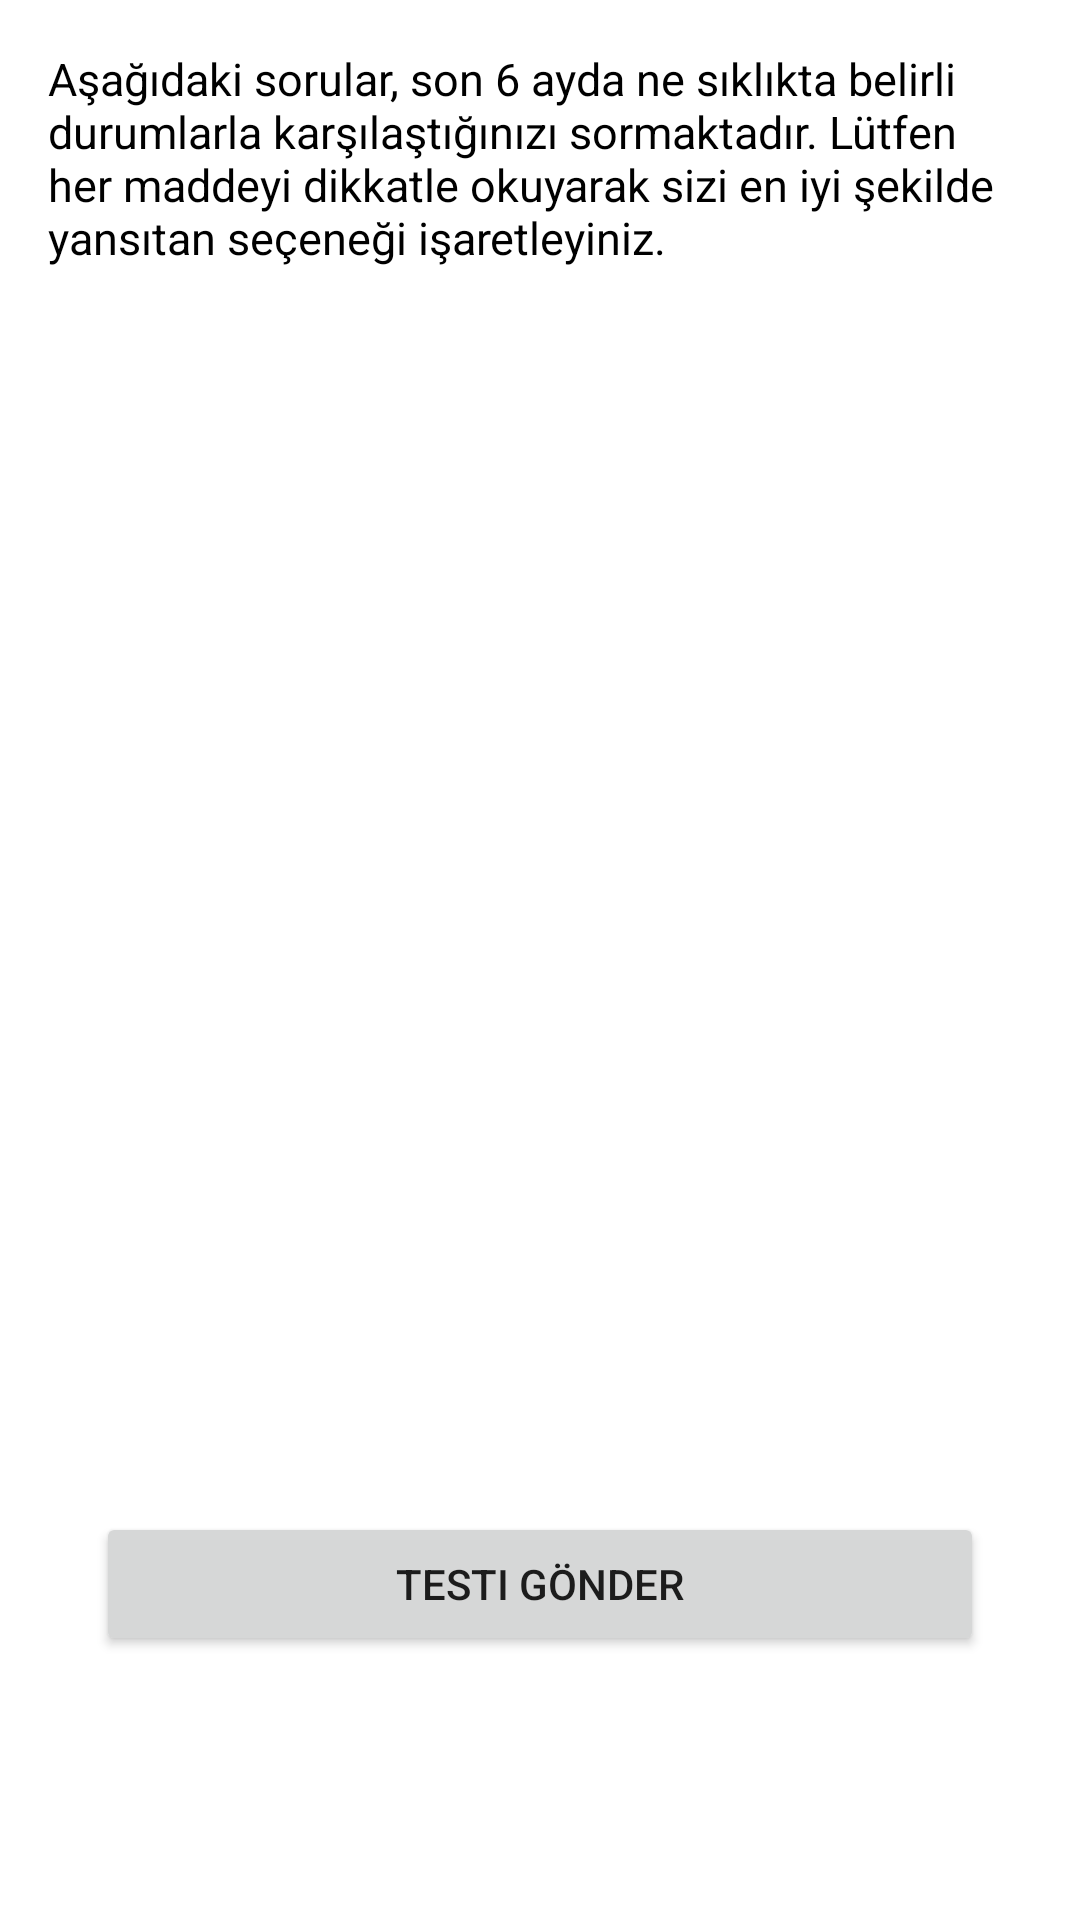

Here is an Android app screen rendered from its layout file. Give the layout XML and the strings, colors and styles it references.
<!-- AndroidManifest.xml: application theme Base.Theme.Emotimate -->
<!-- res/layout/fragment_asrs.xml -->
<?xml version="1.0" encoding="utf-8"?>
<LinearLayout xmlns:android="http://schemas.android.com/apk/res/android"
    android:layout_width="match_parent"
    android:layout_height="match_parent"
    android:orientation="vertical"
    android:padding="16dp">

    <TextView
        android:id="@+id/asrsInstructions"
        android:layout_width="match_parent"
        android:layout_height="wrap_content"
        android:text="Aşağıdaki sorular, son 6 ayda ne sıklıkta belirli durumlarla karşılaştığınızı sormaktadır. Lütfen her maddeyi dikkatle okuyarak sizi en iyi şekilde yansıtan seçeneği işaretleyiniz."
        android:textSize="15sp"
        android:textColor="@android:color/black"
        android:paddingBottom="12dp"/>

    <androidx.recyclerview.widget.RecyclerView
        android:id="@+id/asrsRecyclerView"
        android:layout_width="match_parent"
        android:layout_height="0dp"
        android:layout_weight="1"
        android:paddingBottom="12dp"
        android:contentDescription="ASRS soruları listesi" />

    <Button
        android:id="@+id/btnAsrsSubmit"
        android:layout_width="match_parent"
        android:layout_height="wrap_content"
        android:text="Testi Gönder"
        android:layout_marginStart="16dp"
        android:layout_marginEnd="16dp"
        android:layout_marginBottom="72dp"/>
</LinearLayout>
<!-- resources referenced by this layout -->
<resources>
  <style name="Base.Theme.Emotimate" parent="Theme.MaterialComponents.DayNight.NoActionBar">
          
          <item name="colorPrimary">@color/purple_500</item>
          <item name="colorPrimaryVariant">@color/purple_700</item>
          <item name="colorOnPrimary">@color/white</item>
          
          <item name="colorSecondary">@color/teal_200</item>
          <item name="colorSecondaryVariant">@color/teal_700</item>
          <item name="colorOnSecondary">@color/black</item>
          
          <item name="android:statusBarColor">?attr/colorPrimaryVariant</item>
      </style>
  <color name="purple_500">#FF6200EE</color>
  <color name="purple_700">#FF3700B3</color>
  <color name="white">#FFFFFFFF</color>
  <color name="teal_200">#FF03DAC5</color>
  <color name="teal_700">#FF018786</color>
  <color name="black">#FF000000</color>
</resources>
